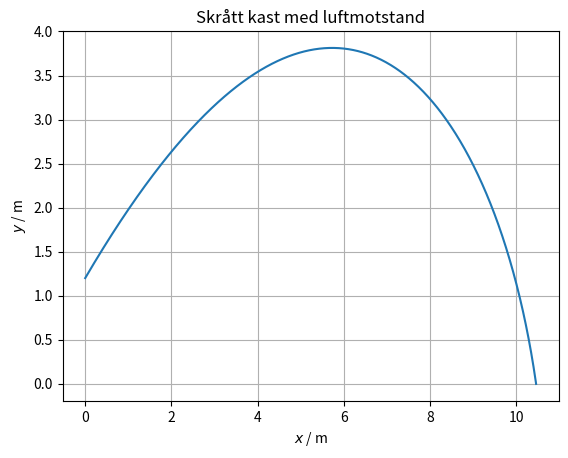

Write Python code to recreate this figure.
import numpy as np
import matplotlib.pyplot as plt
import math

# Konstanter
m = 0.145               # massen av gjenstanden, kg
k = 1.31*10**(-3)       # luftmotstandstallet, kg/m
g = 9.81                # tyngdeakselerasjon, m/s^2
v0 = 42.7               # startfart, m/s
y0 = 1.20               # starthøyde, m
theta_deg = 40          # vinkelen, i grader

theta = theta_deg * math.pi / 180  # konverterer vinkelen til radianer

# Konstante krefter
G = np.array([0, -m*g])     # tyngden i N


# Variable krefter, utregning av kraftsum og akselerasjon
def a(vel):                   # akselerasjonsfunksjon
    e_v = np.linalg.norm(vel)          # enhetsvektor for farten
    L = -k*np.linalg.norm(vel)**2 * e_v  # luftmotstandsvektor, N
    sum_F = G + L            # vektorsummen av kreftene, N
    aks = sum_F/m            # akselerasjonsvektoren, m/s^2
    return aks


# Startverdier for bevegelsen
r = np.array([0, y0])                         # startposisjon, m
v = np.array([v0*math.cos(theta), v0*math.sin(theta)])  # startfart, m/s
t = 0                                      # starttid, s

# Lister for lagring av verdier
r_liste = [r]
v_liste = [v]

# Simulering av bevegelsen
dt = 0.001         # tidssteg i simuleringen, s

while r[1] >= 0:   # stopper når y = 0
    v = v + a(v)*dt  # regner ut neste fartsvektor
    r = r + v*dt     # regner ut neste posisjonsvektor
    t = t + dt       # går til neste tidspunkt

    # Lagring av 2D-verdier i lister
    r_liste = np.concatenate([r_liste, [r]])
    v_liste = np.concatenate([v_liste, [v]])

# Tegning av graf
plt.plot(r_liste[:, 0], r_liste[:, 1])       # lager grafen
plt.title("Skrått kast med luftmotstand")  # tittel på grafen
plt.xlabel("$x$ / m")                      # x-akse-tittel
plt.ylabel("$y$ / m")                      # y-akse-tittel
plt.grid()                                 # legger til rutenett
plt.show()                                 # viser grafen